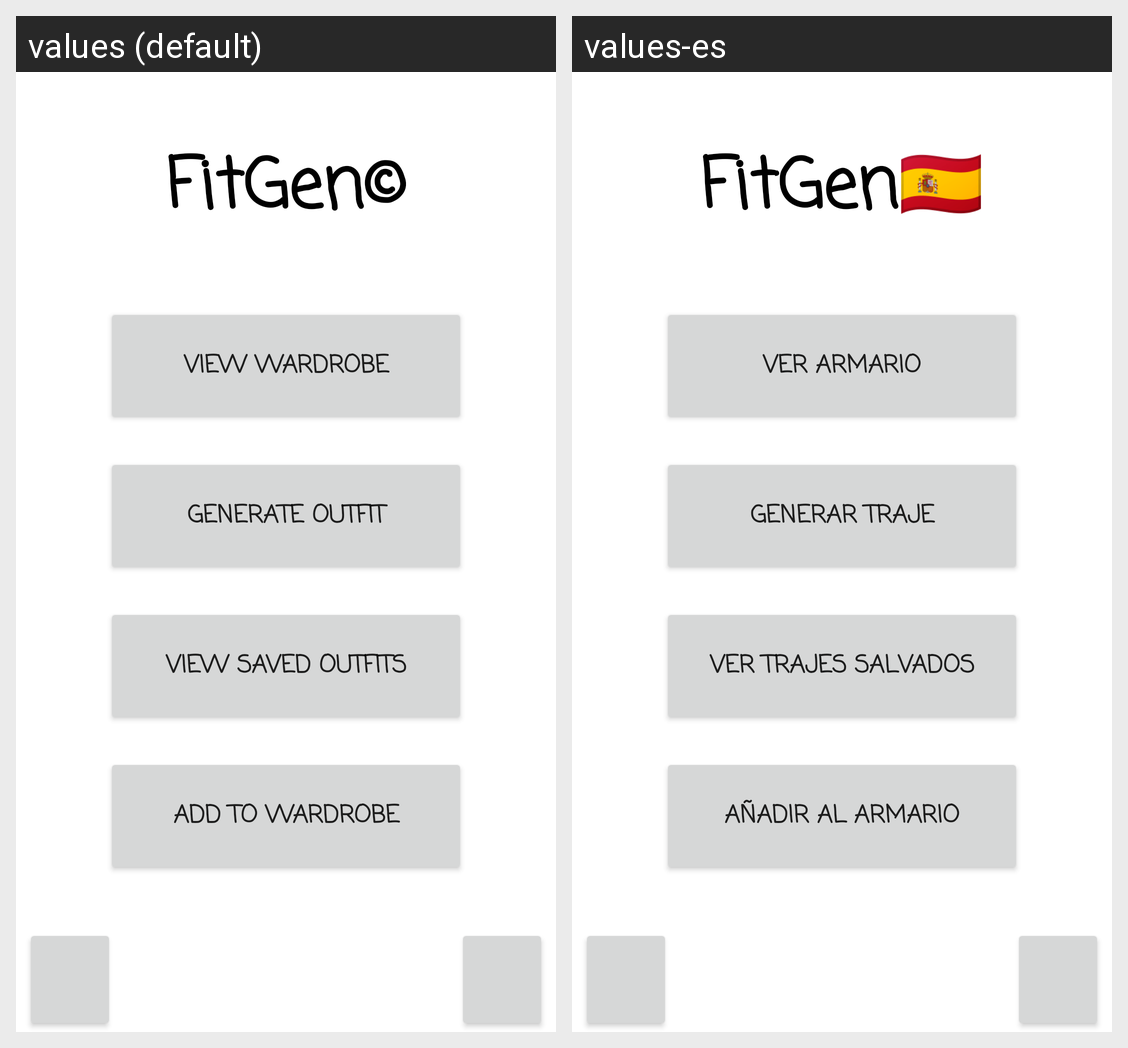

Here is an Android app screen in its default locale and in the app's own translations. Write out the translated-string differences for the strings that appear on this screen.
Android screen res/layout/activity_main.xml rendered under 2 locales, left to right: values (default), values-es. Device: Nexus 5 (rendered at 1080×1920; each locale shown at half size, 540×960, under a caption strip naming it); theme Theme.AppNameGoesHere.
Strings drawn on this screen, with the default value and each locale's value (text and hints the layout hard-codes, and strings that could not be matched under every locale, appear in the picture but are not listed):

display_name
  values: FitGen©
  values-es: FitGen🇪🇸

view_wardrobe
  values: View Wardrobe
  values-es: Ver armario

generate_outfit
  values: Generate Outfit
  values-es: Generar traje

view_saved
  values: View Saved Outfits
  values-es: Ver trajes salvados

add_to_wardrobe
  values: Add To Wardrobe
  values-es: Añadir al armario
